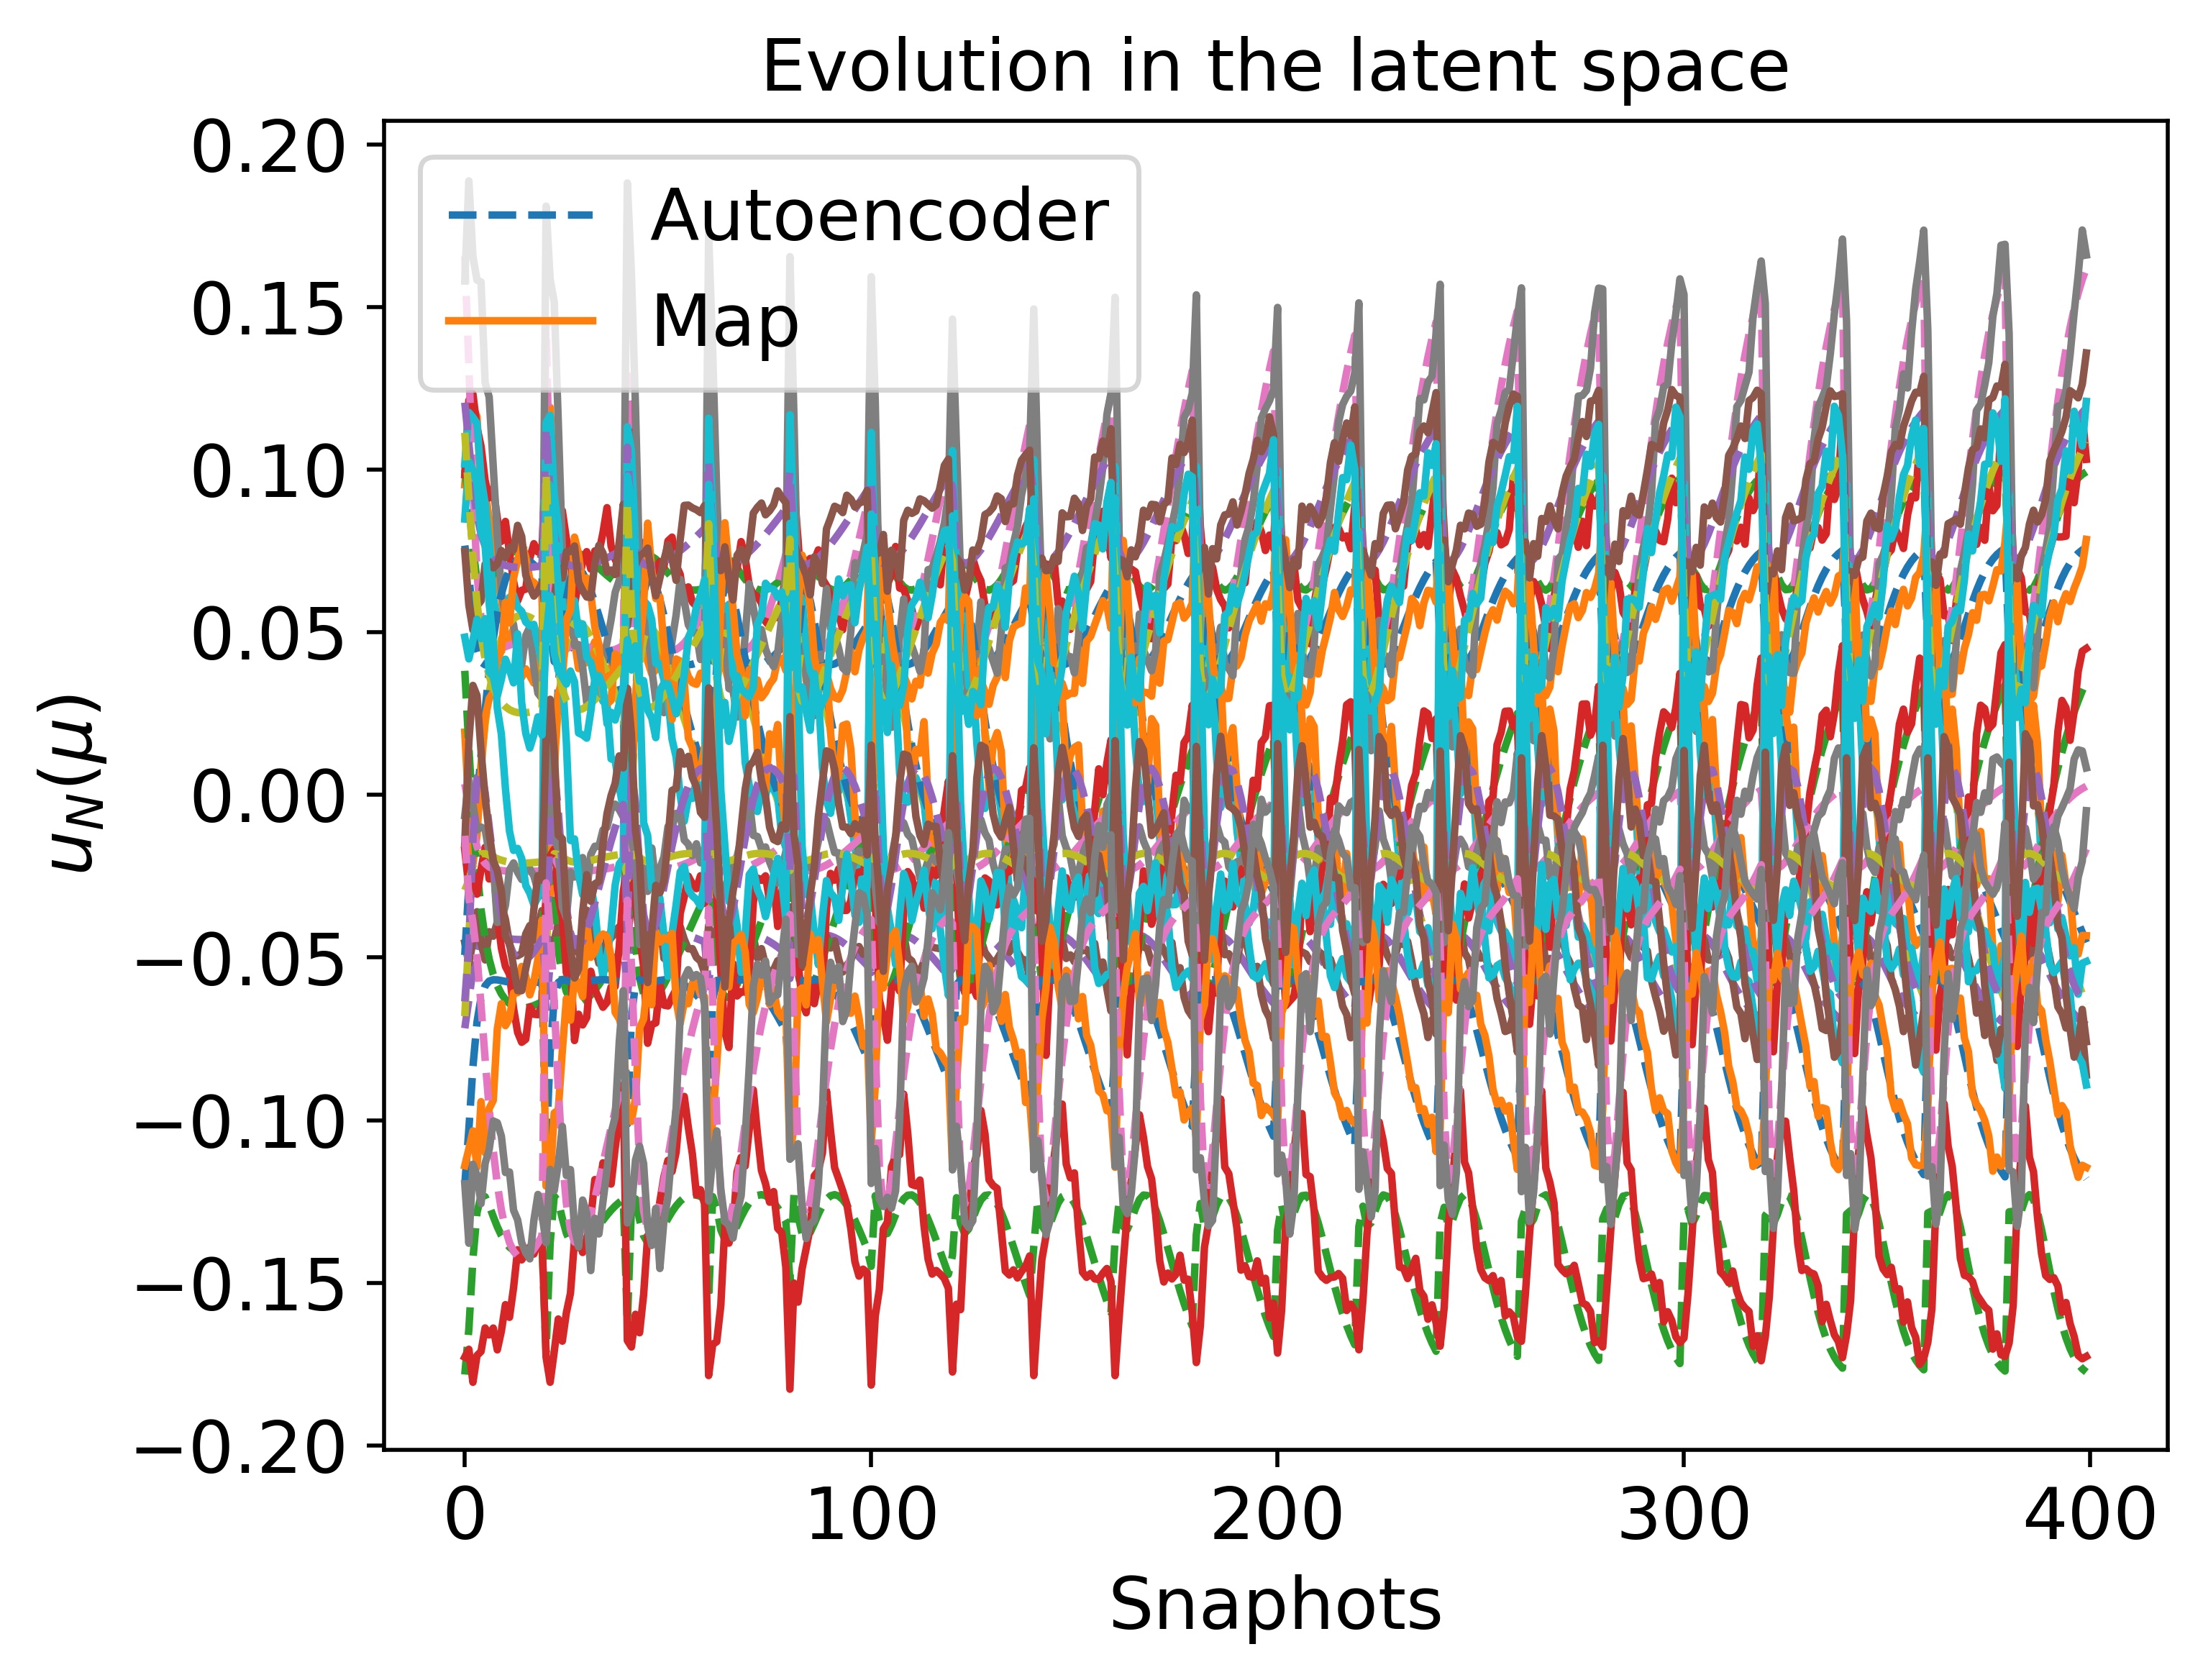

The file beside this chart, header and first rows:
7.664593417632417638e-02, 9.998582843131913200e-02, -7.172716691170301362e-02, 1.655932710802772434e-01, -6.801052431170519219e-02, -4.922195164480840102e-02, 3.815856054396004476e-02, 1.205965819257867333e-01, 3.387394369601511891e-03, -2.930755473005460313e-02, -1.198716572322524321e-01, -1.781643359560438344e-01, -6.348832837355335157e-02, -1.253373363565038132e-02, 1.113460549458542698e-01
6.749815742458764589e-02, 8.990678834633766825e-02, -6.294477299634526624e-02, 1.321140442172955010e-01, -4.314147693332692768e-02, -2.778877597601807359e-02, 1.464458298721693641e-02, 1.079061245627895571e-01, -3.110905927585904535e-03, -2.629011954086826405e-02, -1.027529940423557719e-01, -1.642063234092811796e-01, -4.606339784717002062e-02, -3.162789894033366661e-02, 9.132542231765497509e-02
4.494801931511609172e-02, 6.622476817116712544e-02, -4.748662355382296529e-02, 6.827749602343216595e-02, -4.471280082014628815e-03, -1.786304270206186696e-03, -2.307293774130924832e-02, 8.601763364854513039e-02, -1.585376143058073173e-02, -1.909771595394717941e-02, -6.986953337766846350e-02, -1.284025102510159833e-01, 5.283989078374207518e-03, -4.961972707528476689e-02, 5.907543598633206022e-02
4.083411669220541468e-02, 6.306861613501686670e-02, -4.440996157378984677e-02, 5.387232274886544214e-02, 1.010982833291274030e-02, 1.234756216107179942e-02, -3.520709906655985350e-02, 8.011505458420060954e-02, -1.919541864920444943e-02, -1.805273633132601502e-02, -6.226874387009007084e-02, -1.232000136826057746e-01, 7.672427445341052990e-03, -6.471259323105488237e-02, 4.895551488516981103e-02
3.998321613151618881e-02, 6.351684265649303052e-02, -4.323795382751509375e-02, 4.726142936789304305e-02, 2.187367298262017645e-02, 2.604388840248438031e-02, -4.401862943645361986e-02, 7.647974978262547796e-02, -2.108460069183434177e-02, -1.805996771996001143e-02, -5.866630468845482338e-02, -1.235182799070249499e-01, 7.038028633624921837e-04, -8.115529793085116128e-02, 4.177863679503499017e-02
4.068306198973646592e-02, 6.547190541147571152e-02, -4.300633718724629351e-02, 4.476381696235828822e-02, 3.116094234331575827e-02, 3.806897416550415747e-02, -5.045081487517408952e-02, 7.419211355846366818e-02, -2.213463805936229101e-02, -1.851138702008690157e-02, -5.721446185752519092e-02, -1.262309246983679412e-01, -9.607109057660403323e-03, -9.638529934759354489e-02, 3.666201162212116144e-02
4.440992426354346823e-02, 7.172898917974374067e-02, -4.377408353654314160e-02, 4.503085315701620822e-02, 4.791351499529238750e-02, 6.177872891065400857e-02, -6.113583999224109916e-02, 7.101597261734690636e-02, -2.325311355381420864e-02, -2.006692624116557938e-02, -5.708148765838566563e-02, -1.354259247703258062e-01, -3.654853403900330810e-02, -1.275907278906460995e-01, 2.844759817884611255e-02
4.602152535294296021e-02, 7.411884278914415702e-02, -4.423159402508137356e-02, 4.605289244091795298e-02, 5.291657026377401957e-02, 6.923273326308185260e-02, -6.414537110152963850e-02, 7.023987887982931222e-02, -2.343388754679478006e-02, -2.066914835475845702e-02, -5.754202266216008888e-02, -1.390153352924818342e-01, -4.621530181745251570e-02, -1.375957401603631891e-01, 2.620721643263343101e-02
4.682637146110090604e-02, 7.528026386795839964e-02, -4.446989237072179052e-02, 4.664150606550424016e-02, 5.521478856121943973e-02, 7.270070115372617714e-02, -6.550485505494287042e-02, 6.990327987628960904e-02, -2.349752201326804277e-02, -2.096210464499472306e-02, -5.781796158942952707e-02, -1.407698868011139914e-01, -5.085678845188518898e-02, -1.422714238363037009e-01, 2.520653770128412907e-02
4.677732812665644224e-02, 7.521000770455897599e-02, -4.445522818090189010e-02, 4.660445000650713376e-02, 5.507783222439407295e-02, 7.249332631599918197e-02, -6.542422206272968666e-02, 6.992301817371876504e-02, -2.349405263169999231e-02, -2.094438155637540211e-02, -5.780044188249753440e-02, -1.406635780462158758e-01, -5.057687757120425676e-02, -1.419915036043091772e-01, 2.526568904912642258e-02
4.661612783170889646e-02, 7.497862959747406131e-02, -4.440715189656808948e-02, 4.648368344940292940e-02, 5.462498160201205433e-02, 7.180826237348635066e-02, -6.515726670102896245e-02, 6.998856629379114624e-02, -2.348229382864022718e-02, -2.088601410810693448e-02, -5.774347071871865217e-02, -1.403136208630211546e-01, -4.965428499575908622e-02, -1.410670724127029985e-01, 2.546170506949327686e-02
4.604806161292199218e-02, 7.415743633957547210e-02, -4.423936474694488419e-02, 4.607159411905827062e-02, 5.299416743140052122e-02, 6.934940193593337743e-02, -6.419149900383862295e-02, 7.022832233381945399e-02, -2.343622721082983668e-02, -2.067888167008815128e-02, -5.755070329059458478e-02, -1.390735380570756741e-01, -4.637005012444073843e-02, -1.377528420366685991e-01, 2.617314572952849500e-02
4.567899215513414324e-02, 7.361868344623098692e-02, -4.413188233322649229e-02, 4.581626707423074041e-02, 5.190265391460652245e-02, 6.771112455042802014e-02, -6.354115192408633928e-02, 7.039216458345834426e-02, -2.340205565800085666e-02, -2.054302299472687138e-02, -5.743278661207729813e-02, -1.382616957720125273e-01, -4.420632637261568548e-02, -1.355481248041801035e-01, 2.665425598897550041e-02
4.099986903354914392e-02, 6.314588695722246625e-02, -4.455637518093150118e-02, 5.461006292804995721e-02, 9.138848324806268450e-03, 1.130433278813166090e-02, -3.444260147781658121e-02, 8.045754969612946284e-02, -1.900842718822098529e-02, -1.808434618786208814e-02, -6.266350503090986623e-02, -1.233473162412561108e-01, 7.906989401948208776e-03, -6.351749643224265107e-02, 4.958591709599807079e-02
4.410480468209239391e-02, 7.126450664780477340e-02, -4.369149816005438169e-02, 4.486833469035379773e-02, 4.688793982926300896e-02, 6.026851401699544891e-02, -6.050985484901284794e-02, 7.118318273260069995e-02, -2.320840873495768827e-02, -1.995006656635809131e-02, -5.701232088970022843e-02, -1.347319650385624401e-01, -3.464680991684556538e-02, -1.255722686774982388e-01, 2.891786377920414763e-02
4.580099592270116260e-02, 7.379726149378583455e-02, -4.416726798056182929e-02, 4.589950812446910722e-02, 5.226646264713507434e-02, 6.825649068296801847e-02, -6.375827604499562096e-02, 7.033724540406341430e-02, -2.341374849064320821e-02, -2.058805157534862595e-02, -5.747108214372192297e-02, -1.385306374895047266e-01, -4.492437423467999374e-02, -1.362817317394790229e-01, 2.649345261978083843e-02
4.527390258397771122e-02, 7.302213486558348232e-02, -4.401550970151221764e-02, 4.554875164120297110e-02, 5.067200964786067879e-02, 6.587153049487794176e-02, -6.280398017396317256e-02, 7.058029897171387568e-02, -2.336021241562939027e-02, -2.039263869226825426e-02, -5.731083908490809675e-02, -1.373644386882213186e-01, -4.180115331248807076e-02, -1.330760325406311617e-01, 2.720155199440734903e-02
4.460376416731168941e-02, 7.202182114619275211e-02, -4.382733729304297277e-02, 4.514005499895010209e-02, 4.855007907575170645e-02, 6.271929641871118455e-02, -6.152277689062608801e-02, 7.091364925016371834e-02, -2.327950634225988552e-02, -2.014064120660188917e-02, -5.712887795176917888e-02, -1.358640845668130925e-01, -3.774312128379082865e-02, -1.288494063291351355e-01, 2.815764122938982719e-02
4.386723920534126020e-02, 7.089962264573411443e-02, -4.362835921798208227e-02, 4.475050164026433269e-02, 4.606761436217243072e-02, 5.906523543756717065e-02, -6.000680480145399037e-02, 7.131908308358721194e-02, -2.317067252615846729e-02, -1.985833009718656478e-02, -5.696349598323785512e-02, -1.341877407442402248e-01, -3.314646419001256172e-02, -1.239663659309389321e-01, 2.929681976267413043e-02
4.240872799953194355e-02, 6.857905134737063424e-02, -4.327160457234280333e-02, 4.425279558373927669e-02, 4.047074467004552895e-02, 5.097625268617173716e-02, -5.651562689945369145e-02, 7.230195080126006202e-02, -2.286340657291044756e-02, -1.927695750550975987e-02, -5.679319926084881037e-02, -1.307486018944031825e-01, -2.343624595297064475e-02, -1.132313482666857246e-01, 3.195181631245518766e-02
4.175931782320670138e-02, 6.748098904548713306e-02, -4.313954191717698367e-02, 4.422209962783007348e-02, 3.750919183830297987e-02, 4.678984511082381892e-02, -5.462350237607375286e-02, 7.286556677738768861e-02, -2.266299158915448947e-02, -1.900387008094153035e-02, -5.682602325012869882e-02, -1.291375068134143211e-01, -1.870034815889951019e-02, -1.077237877524637871e-01, 3.340843709047344734e-02
4.119476852491154445e-02, 6.646978007612930339e-02, -4.304985453233696469e-02, 4.437032035990551293e-02, 3.450845787179621788e-02, 4.262220596811642365e-02, -5.267185696442892168e-02, 7.347128405919495231e-02, -2.243077487530838188e-02, -1.875441547701541672e-02, -5.695336044377932033e-02, -1.276664108518286433e-01, -1.421372135878350845e-02, -1.022802834245859493e-01, 3.492331207303982915e-02
4.072955481822936735e-02, 6.556755293768901094e-02, -4.300792242224920486e-02, 4.471193372145409323e-02, 3.150404365488388564e-02, 3.853074040777501597e-02, -5.068067900352569294e-02, 7.411591676461955214e-02, -2.216686798966983896e-02, -1.853449290950662937e-02, -5.718169232611454433e-02, -1.263676318702500190e-01, -1.005903438912215259e-02, -9.698040753306474970e-02, 3.648136131570350882e-02
4.037267933517618007e-02, 6.478930715288619413e-02, -4.301712480686202544e-02, 4.525479927834177851e-02, 2.852212237391375110e-02, 3.455698556691626233e-02, -4.866524463758247626e-02, 7.479682224285458259e-02, -2.187181277756200179e-02, -1.834816652431980194e-02, -5.751416264503347864e-02, -1.252625201158215906e-01, -6.292637714713286180e-03, -9.188140633319931416e-02, 3.807066701719735713e-02
4.012885630376052115e-02, 6.414436460389653927e-02, -4.307922023492856411e-02, 4.600141016562803858e-02, 2.558180432921926262e-02, 3.073020666765434450e-02, -4.663732340941813270e-02, 7.551164017452104138e-02, -2.154653726776235845e-02, -1.819802251468418536e-02, -5.795123814076909297e-02, -1.243637634664253033e-01, -2.950220116937209407e-03, -8.702312956502240848e-02, 3.968168535298043781e-02
6.646135530607295838e-02, 8.876149195887522714e-02, -6.216968992997724125e-02, 1.290612469790740902e-01, -4.136664429719896091e-02, -2.661293463152157243e-02, 1.285648812465880336e-02, 1.068560641800204991e-01, -3.698650846245752667e-03, -2.594598992138689303e-02, -1.011888836417319942e-01, -1.625301150424740548e-01, -4.354771424752075515e-02, -3.237106307443587960e-02, 8.979044505522276731e-02
4.385601697869983412e-02, 6.525561710003122129e-02, -4.672471947694432914e-02, 6.485183059671714711e-02, -1.582757647738149316e-03, 7.494213871991587013e-04, -2.559015899525357574e-02, 8.471614781078311285e-02, -1.660704884295660308e-02, -1.879192424215272300e-02, -6.807708158848434221e-02, -1.268595360775885139e-01, 6.773686173479770596e-03, -5.211661103227837460e-02, 5.695817942676085349e-02
4.008236201681294325e-02, 6.399279969182386507e-02, -4.310533093385340159e-02, 4.623945129057963066e-02, 2.479156396536967219e-02, 2.971806475543400938e-02, -4.608511438498309049e-02, 7.571153404030242506e-02, -2.145304364638182110e-02, -1.816366737982595334e-02, -5.808796841482145173e-02, -1.241560112838687585e-01, -2.117742155685260839e-03, -8.574771295138705618e-02, 4.012235194173125602e-02
4.233899264542299867e-02, 6.846361418799747078e-02, -4.325636252762165429e-02, 4.424202887100924658e-02, 4.017101042328317939e-02, 5.054942272561685490e-02, -5.632560169826528185e-02, 7.235753614592498051e-02, -2.284436813920213277e-02, -1.924816776795822831e-02, -5.679248864347822418e-02, -1.305786637069085154e-01, -2.294364691468728928e-02, -1.126681635842886886e-01, 3.209755496313759782e-02
4.541816073703130313e-02, 7.323523024054899577e-02, -4.405674597736562031e-02, 4.564239534902544276e-02, 5.111440162251173341e-02, 6.653189144332262439e-02, -6.306946534632267010e-02, 7.051224282891822848e-02, -2.337566506044002484e-02, -2.044635097962743328e-02, -5.735331563350360567e-02, -1.376847439575562826e-01, -4.266150021061218545e-02, -1.339629959279836635e-01, 2.700421040381707077e-02
4.546473574179478450e-02, 7.330387241166966272e-02, -4.407010922950552884e-02, 4.567302038941640357e-02, 5.125623358048861378e-02, 6.674382893147277895e-02, -6.315446428951400348e-02, 7.049052579671752361e-02, -2.338052108196685130e-02, -2.046365452304962571e-02, -5.736725871384840830e-02, -1.377879700154857057e-01, -4.293834891849775820e-02, -1.342477667209431014e-01, 2.694108522437237488e-02
4.407770871689566800e-02, 7.122303756496881078e-02, -4.368424293286429089e-02, 4.485449353782375304e-02, 4.679538099954914238e-02, 6.013253447594012896e-02, -6.045319999799849547e-02, 7.119841954435697506e-02, -2.320423967831135303e-02, -1.993963763460448319e-02, -5.700652038151521328e-02, -1.346700719053780526e-01, -3.447658944479386339e-02, -1.253906843229659340e-01, 2.896049647819282091e-02
4.218997955588907334e-02, 6.821513297413749066e-02, -4.322455848609542406e-02, 4.422443829748944760e-02, 3.951724737696041961e-02, 4.962084324237886479e-02, -5.590999562760388952e-02, 7.247989056625768478e-02, -2.280188455442526407e-02, -1.918625512375403061e-02, -5.679404510768442521e-02, -1.302132960726161137e-01, -2.187942865872626041e-02, -1.114441973234052696e-01, 3.241673227916197497e-02
4.137077364163082444e-02, 6.679253662897260968e-02, -4.307440577580615854e-02, 4.430055584970169630e-02, 3.550118233749056246e-02, 4.399231862601815646e-02, -5.332149976902447741e-02, 7.326684083123265190e-02, -2.251096800917482682e-02, -1.883376341832458320e-02, -5.690039016398254490e-02, -1.281344225969820450e-01, -1.566187842916590481e-02, -1.040651467169979305e-01, 3.441768526455706023e-02
4.071818213923723145e-02, 6.554427579171186180e-02, -4.300747733253894312e-02, 4.472423586051309935e-02, 3.142105544957859986e-02, 3.841894422866690140e-02, -5.062512773303882302e-02, 7.413429709775350152e-02, -2.215911249850622752e-02, -1.852886535581711389e-02, -5.718949015296592719e-02, -1.263343424652121072e-01, -9.949290877932153582e-03, -9.683626907533353367e-02, 3.652500438801697946e-02
4.026309480346600134e-02, 6.451923795767636194e-02, -4.303519848560873051e-02, 4.552431714272862917e-02, 2.735918018668196533e-02, 3.303220249170296663e-02, -4.786812366994395301e-02, 7.507420546497887981e-02, -2.174734928816144872e-02, -1.828466110532443040e-02, -5.767373346561035369e-02, -1.248837456941968710e-01, -4.925293619087047978e-03, -8.993906605146412270e-02, 3.870252875308462237e-02
4.001960695197379764e-02, 6.374412343071314546e-02, -4.316274446764038764e-02, 4.670905579063720781e-02, 2.336940578991528183e-02, 2.791469929829193050e-02, -4.508340639345548989e-02, 7.607993090251004287e-02, -2.127809455359821675e-02, -1.810849837754059666e-02, -5.835522013674440678e-02, -1.238194045757464723e-01, -6.922438300916282936e-04, -8.348603789296876743e-02, 4.092381778098407724e-02
3.998981037923272225e-02, 6.322937326692795734e-02, -4.339061885325014994e-02, 4.827134113040232322e-02, 1.948603788210011983e-02, 2.311451571391708038e-02, -4.229426342730540495e-02, 7.714531877076100108e-02, -2.075492824702528799e-02, -1.800344086744145797e-02, -5.922850054742993114e-02, -1.231535452208167292e-01, 2.705871295817526175e-03, -7.754047884512796363e-02, 4.316908011569505627e-02
4.016731163936392707e-02, 6.297355693900331952e-02, -4.371587663121266620e-02, 5.019282764021134463e-02, 1.572981845198388740e-02, 1.865516846773258158e-02, -3.951737972353425860e-02, 7.826422562038971853e-02, -2.018234145134110979e-02, -1.796936849446840664e-02, -6.028272472181009367e-02, -1.228807368069284728e-01, 5.266858568540359019e-03, -7.213040905919922141e-02, 4.542321561616154135e-02
4.053987249963200701e-02, 6.296672293072241855e-02, -4.413309267666260666e-02, 5.244725336373572827e-02, 1.211203662036675413e-02, 1.454274175934434400e-02, -3.676483526918934014e-02, 7.943033407198872575e-02, -1.956548189385643247e-02, -1.800383016061663996e-02, -6.150334407753831056e-02, -1.229830941673927119e-01, 7.017993164652366542e-03, -6.725869972421325005e-02, 4.767452651134303915e-02
4.109141827935906127e-02, 6.319300606817786214e-02, -4.463513640980146940e-02, 5.500311606175636164e-02, 8.637410937218051310e-03, 1.077111342626418597e-02, -3.404544723355320407e-02, 8.063713388753590561e-02, -1.890991492526003515e-02, -1.810271811147371943e-02, -6.287346097615569007e-02, -1.234342723766569533e-01, 8.006695667686806323e-03, -6.291059956062912406e-02, 4.991384362549293463e-02
4.180357101955488319e-02, 6.363266934026848287e-02, -4.521379081580522569e-02, 5.782581867052172947e-02, 5.306139071160921421e-03, 7.325839864329034348e-03, -3.136568613978264752e-02, 8.187799250153374175e-02, -1.822141059369797311e-02, -1.826080494377392213e-02, -6.437489134063784091e-02, -1.242025512100771584e-01, 8.293431139023125023e-03, -5.905939991718300863e-02, 5.213391765774456899e-02
4.114842930281292083e-02, 6.322372020776709234e-02, -4.468353786676043660e-02, 5.524344954549002817e-02, 8.335880689455135717e-03, 1.045229633472609040e-02, -3.380585046928367282e-02, 8.074601946738996228e-02, -1.885003533545482821e-02, -1.811444189448516845e-02, -6.300172138699310087e-02, -1.234901494838098052e-01, 8.059587004456749207e-03, -6.254904605508279647e-02, 5.011181773897326747e-02
4.098537317682550418e-02, 6.607410249407445757e-02, -4.302606668650946209e-02, 4.449053189383633811e-02, 3.323725454843139832e-02, 4.088074553701755154e-02, -5.183404153646083840e-02, 7.373918137505865167e-02, -2.232306713498952849e-02, -1.865757918236565088e-02, -5.703730266224853879e-02, -1.270949401991659511e-01, -1.241326015481386720e-02, -1.000187627107241572e-01, 3.557737698465333886e-02
4.496111039134433746e-02, 7.255744412727950510e-02, -4.392694676237056395e-02, 4.535233521965965908e-02, 4.969591240077190358e-02, 6.441831779336174013e-02, -6.221624398676812301e-02, 7.073219477129945310e-02, -2.332445689195681085e-02, -2.027554280896484359e-02, -5.722261259707197428e-02, -1.366667819108330073e-01, -3.992015498302240589e-02, -1.311259786134513494e-01, 2.763937975125952892e-02
4.494568511240251002e-02, 7.253443075463597567e-02, -4.392261108003989861e-02, 4.534289560097996136e-02, 4.964715031832896142e-02, 6.434586079495027700e-02, -6.218681106859449970e-02, 7.073984669452479390e-02, -2.332261002784357523e-02, -2.026974506134982326e-02, -5.721840561559609489e-02, -1.366322610629292222e-01, -3.982681950014609062e-02, -1.310288166325990489e-01, 2.766133974171706977e-02
4.310099436974141468e-02, 6.970017488463012278e-02, -4.343315342096859544e-02, 4.443271440058451510e-02, 4.326655323031046441e-02, 5.498962632201284673e-02, -5.827280887130809051e-02, 7.179834829785444739e-02, -2.302806629998604276e-02, -1.955730035159719202e-02, -5.684182859976905089e-02, -1.324050303415992835e-01, -2.816845499552372498e-02, -1.185435802032090841e-01, 3.061009767232906326e-02
4.107765836988728353e-02, 6.625024849865569776e-02, -4.303572756048577169e-02, 4.443191575291512152e-02, 3.381114359319930401e-02, 4.166509887714452826e-02, -5.221311149125457129e-02, 7.361737563883337387e-02, -2.237239860535173569e-02, -1.870062282936147194e-02, -5.699714075970724325e-02, -1.273490143252878071e-01, -1.321848761374179622e-02, -1.010363400812682444e-01, 3.528117092274332678e-02
4.040549587614133270e-02, 6.486628684512728282e-02, -4.301363416339826912e-02, 4.518702332400249821e-02, 2.883929571507076045e-02, 3.497533045911016547e-02, -4.888154511840422239e-02, 7.472234979467634597e-02, -2.190482700440410727e-02, -1.836639842614333495e-02, -5.747360357041355478e-02, -1.253710030510713502e-01, -6.675633630356202393e-03, -9.241575267227102042e-02, 3.789952569060969778e-02
3.999750194029182138e-02, 6.319562059313943436e-02, -4.341614592316664356e-02, 4.843100324404833040e-02, 1.914020098866332092e-02, 2.269618894329846620e-02, -4.204192067279757111e-02, 7.724459706333287878e-02, -2.070500611192154991e-02, -1.799745093355182776e-02, -5.931677024064856141e-02, -1.231128223291332591e-01, 2.972198306792216745e-03, -7.702798250723230655e-02, 4.337317046998378361e-02
4.082803786299754600e-02, 6.306600760267770667e-02, -4.440448447380454522e-02, 5.384453267217240852e-02, 1.014721134991568123e-02, 1.238800753176806831e-02, -3.523641316488908964e-02, 8.010200594441065081e-02, -1.920251898108841365e-02, -1.805162326526663780e-02, -6.225385515074512849e-02, -1.231948957774426368e-01, 7.662308079450758092e-03, -6.475912665936667256e-02, 4.893136479409217199e-02
4.269180892906107583e-02, 6.429118497138550103e-02, -4.588606442835777011e-02, 6.099965711625735670e-02, 1.996641733338447647e-03, 4.073349635361218912e-03, -2.863093405131591704e-02, 8.319498946247287641e-02, -1.747806549360452974e-02, -1.848118307659545392e-02, -6.605239752177621826e-02, -1.252982921287167650e-01, 7.921536204986277807e-03, -5.555036305131592217e-02, 5.441197025812461591e-02
4.392223451341917273e-02, 6.531288313068554785e-02, -4.677147101717538807e-02, 6.506383523053063667e-02, -1.768679245847752960e-03, 5.822802360669307757e-04, -2.542984094128762987e-02, 8.479793015264745770e-02, -1.655990929301653578e-02, -1.881012989892940843e-02, -6.818821140741167242e-02, -1.269512832820671455e-01, 6.692887907339293771e-03, -5.194854801251105186e-02, 5.709278024215291153e-02
5.832318843553515458e-02, 7.986928936802353829e-02, -5.644302925664286541e-02, 1.061068895767218051e-01, -2.856240239182601323e-02, -1.872008383664173006e-02, -1.168573308031897279e-04, 9.911533002125449965e-02, -8.148879794932487389e-03, -2.326463993000238081e-02, -8.941661209811195554e-02, -1.493176174423089531e-01, -2.349474342646957342e-02, -3.681325932884532692e-02, 7.864472460397160802e-02
4.021977009487439497e-02, 6.295451915052828473e-02, -4.378358927156793257e-02, 5.057054857936869874e-02, 1.507561896015818630e-02, 1.789793485750122010e-02, -3.902543286972166847e-02, 7.846849257369233055e-02, -2.007564036827253623e-02, -1.797058821557883518e-02, -6.048825087128253952e-02, -1.228721762966866332e-01, 5.636607849471251229e-03, -7.122422888559219734e-02, 4.582438561494535378e-02
4.399217947269351559e-02, 7.109189190796293134e-02, -4.366143083097719091e-02, 4.481147051293240396e-02, 4.650154585618774400e-02, 5.970121158175794446e-02, -6.027316808708635398e-02, 7.124695277617090761e-02, -2.319085555264089119e-02, -1.990666128324657808e-02, -5.698859598228826762e-02, -1.344744057399290538e-01, -3.393777916426336805e-02, -1.248148805478532519e-01, 2.909604843530486790e-02
4.282061770830428160e-02, 6.925109663315456854e-02, -4.336569501776840058e-02, 4.434530206126792440e-02, 4.217005893004253936e-02, 5.340884792999271713e-02, -5.758689986191148358e-02, 7.199272265286588146e-02, -2.296622754928184101e-02, -1.944486095521088739e-02, -5.681384212298913605e-02, -1.317402850480124399e-01, -2.628342345214730591e-02, -1.164477116171928617e-01, 3.113254675330439855e-02
4.163388549707869313e-02, 6.726187024416353799e-02, -4.311710766481299806e-02, 4.423767252296907648e-02, 3.688468327356915488e-02, 4.591612064428859941e-02, -5.422026561795129790e-02, 7.298864978310991292e-02, -2.261714589599411740e-02, -1.894961773842158623e-02, -5.684452769576436859e-02, -1.288175932222992148e-01, -1.773998295866930502e-02, -1.065791401936993787e-01, 3.372041229696576270e-02
4.012439999948638064e-02, 6.413053797061374350e-02, -4.308137180853244957e-02, 4.602187505958742209e-02, 2.551169952159295512e-02, 3.064012984116169444e-02, -4.658846057028657311e-02, 7.552923687225365779e-02, -2.153834912506229562e-02, -1.819486964018041109e-02, -5.796303218589262535e-02, -1.243447430042251139e-01, -2.875218276214484142e-03, -8.690945220395029924e-02, 3.972064465854587001e-02
4.328059503488827786e-02, 6.476797269975861915e-02, -4.631459836921681533e-02, 6.298040488738089471e-02, 1.056099001424314022e-04, 2.292131723484011185e-03, -2.703527754205543518e-02, 8.398601266961298883e-02, -1.702656920024988793e-02, -1.863593322385089304e-02, -6.709481970630913616e-02, -1.260744386375336756e-01, 7.411796202998509504e-03, -5.368931566658478177e-02, 5.574646008253580920e-02
4.482557852730461451e-02, 6.611372875795328008e-02, -4.740203907481794349e-02, 6.790005948643736133e-02, -4.164265612718824790e-03, -1.522953046555522091e-03, -2.334317201133832495e-02, 8.587617086784357645e-02, -1.593593666691237726e-02, -1.906289265869095043e-02, -6.967236096742600304e-02, -1.282266459948040171e-01, 5.466009211583121655e-03, -4.987356924673966296e-02, 5.884775862366454363e-02
... 219 more rows
